Run: headless pygame with SDL's dummy video driver; simulated clock (each Clock.tick advances the game by its frame time, no real sleeping); random seed 0; keys injected as events and as key.get_pressed() state; no mouse input.
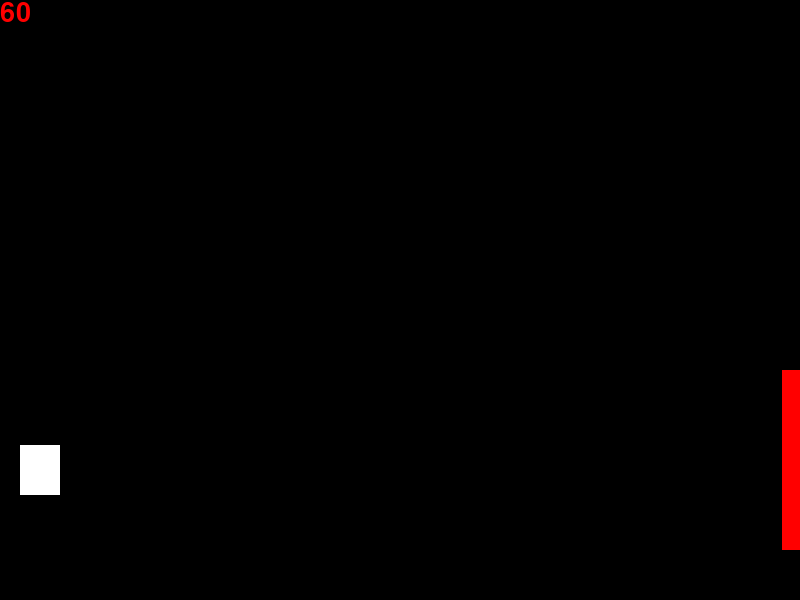
Frame 1 of 4 · flips 1–60 · no input
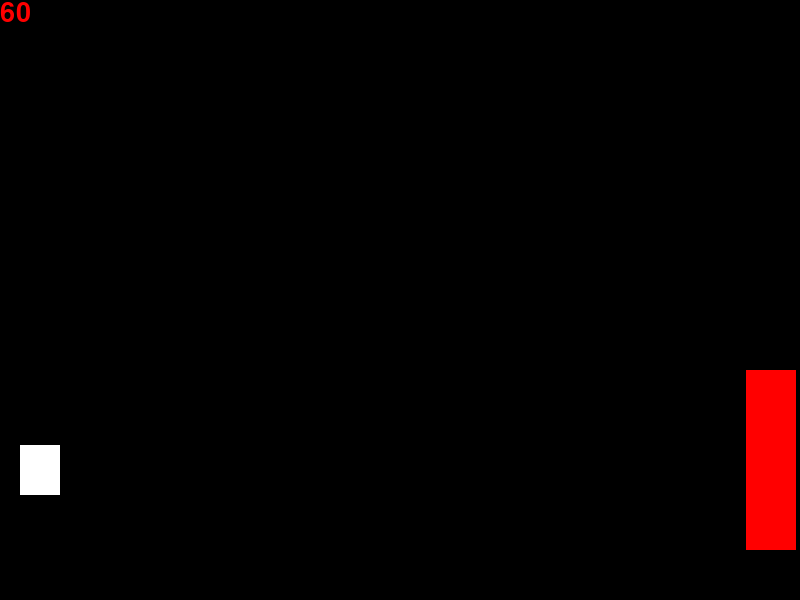
Frame 2 of 4 · flips 61–180 · tapped SPACE, RETURN · held RIGHT (→), D
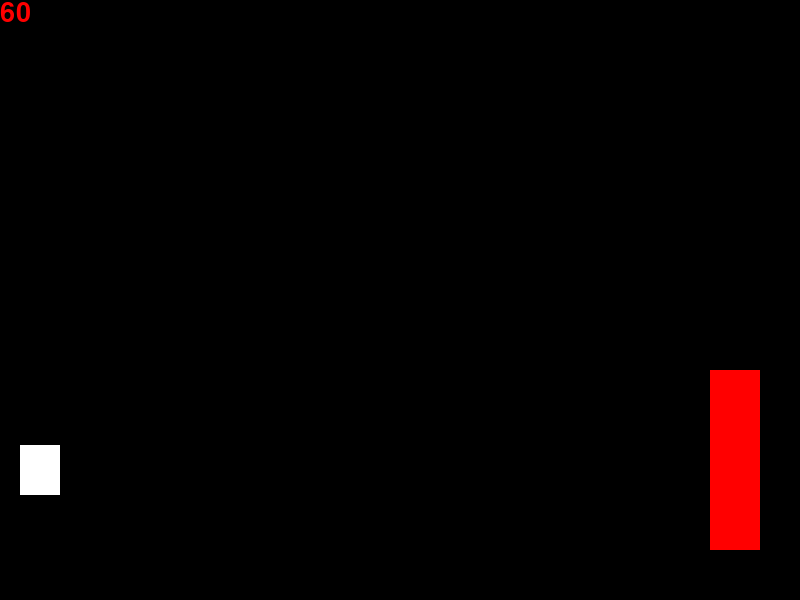
Frame 3 of 4 · flips 181–300 · held DOWN (↓), S
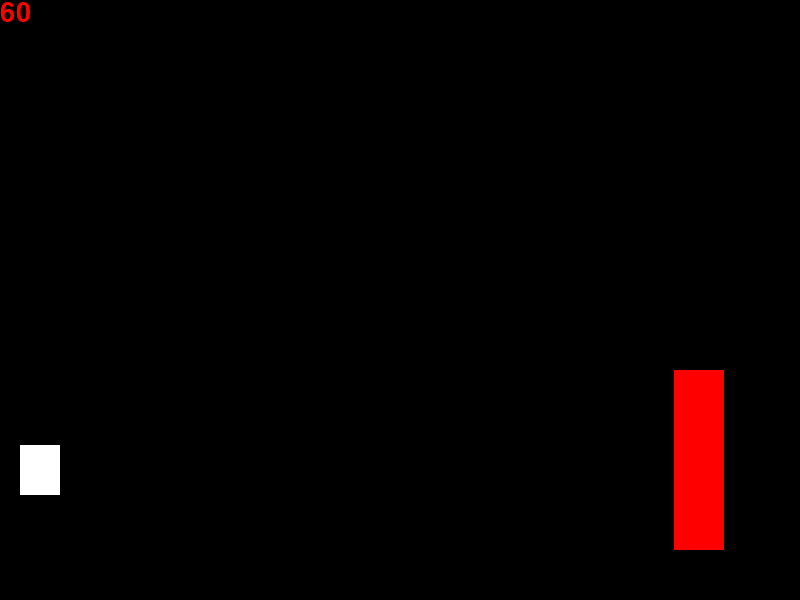
Frame 4 of 4 · flips 301–420 · held LEFT (←), A, UP (↑), W

The pygame program that drew these frames:

import pygame
import sys
import random

pygame.init()
pygame.font.init()

rozliseni_okna = (800, 600)

okno = pygame.display.set_mode(rozliseni_okna)

# Player variables
playerx = 20
playery = 440
velikostx = 40
velikosty = 50
gravity = 5
jump_count = 10
is_jumping = False

# Obstacle variables
speed_increase_interval = 5  # Increase speed every 5 obstacles

class Obstacle:
    def __init__(self, skore):
        self.reset(skore)

    def reset(self, skore):
        self.width = 50
        self.height = random.randint(50, 200)
        self.x = 800
        self.y = (550 - self.height)
        self.speed = 0.3 + skore // speed_increase_interval * 0.1  # Increase speed over time

    def update(self, player_x, player_y, skore):
        self.x -= self.speed
        if self.x < -self.width:
            self.reset(skore)
            return False

obstacles = [Obstacle(0) for _ in range(5)]

# Other variables
clock = pygame.time.Clock()
font = pygame.font.SysFont(None, 40)
font2 = pygame.font.SysFont(None, 40)
esc = False
skore = 0

# Main game loop
while True:
    for udalost in pygame.event.get():
        if udalost.type == pygame.QUIT:
            pygame.quit()
            sys.exit()
        elif udalost.type == pygame.KEYDOWN:
            if udalost.key == pygame.K_ESCAPE:
                esc = not esc

    if not esc:
        stisknute_klavesy = pygame.key.get_pressed()
        okno.fill((0, 0, 0))

        pygame.draw.rect(okno, (255, 255, 255), (playerx, playery, velikostx, velikosty))

        for obstacle in obstacles:
            if obstacle.update(playerx, playery, skore):
                print("Game Over!")
                obstacles = [Obstacle(skore) for _ in range(5)]
                skore = 0

        fps = str(int(clock.get_fps()))
        fps_t = font.render(fps, 1, pygame.Color("RED"))
        okno.blit(fps_t, (0, 0))

        clock.tick(100)
        skore += 0.01
        if playery < 440:
            on_ground = False
        else:
            on_ground = True
            playery = 440

        if stisknute_klavesy[pygame.K_SPACE]:
            if not is_jumping and on_ground:
                is_jumping = True

        if is_jumping:
            if jump_count >= -15:
                neg = 1
                if jump_count < 0:
                    neg = -1
                playery -= 12
                jump_count -= 1
            else:
                is_jumping = False
                jump_count = 15

        playery += gravity

        for obstacle in obstacles:
            pygame.draw.rect(okno, (255, 0, 0), (obstacle.x, obstacle.y, obstacle.width, obstacle.height))

        txtimg = font2.render("Skore: " + str(skore), True, (0, 0, 0))
        okno.blit(txtimg, (600, 0))

        pygame.display.update()
